Photos from the image-classification dataset "splits" in the GitHub repository adityamathur06/SentryGlide. Its 10 classes are: body tissue or organ, gauze, glass equipment packaging, metal equipment packaging, organic waste, paper equipment packaging, plastic equipment packaging, syringe, syringe needle, tweezers.

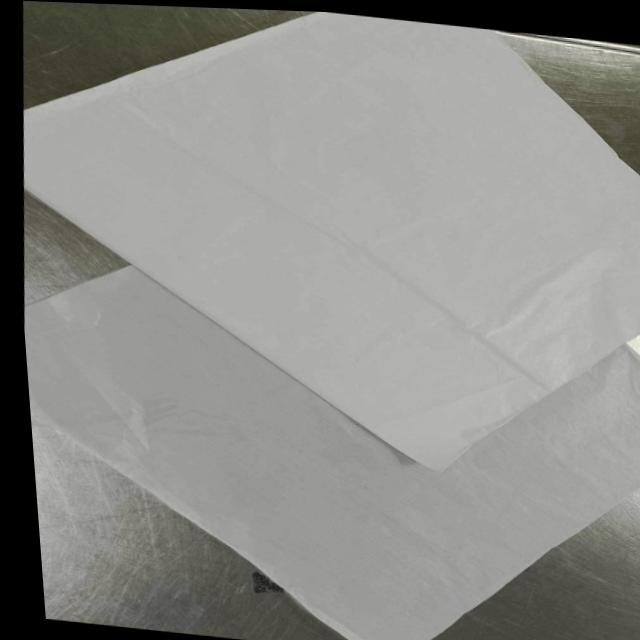
Label: paper equipment packaging

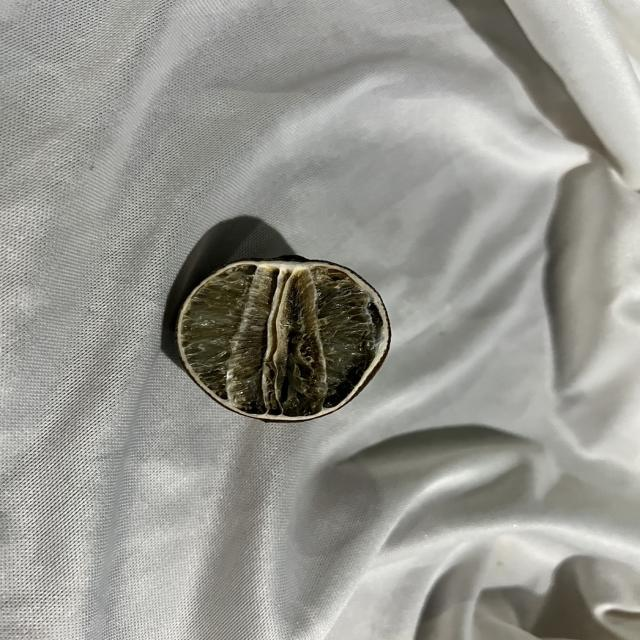
Label: organic waste

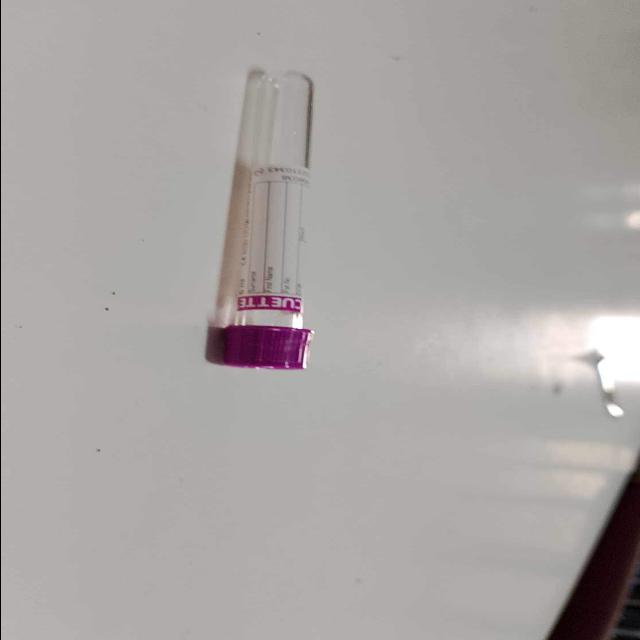
Label: glass equipment packaging

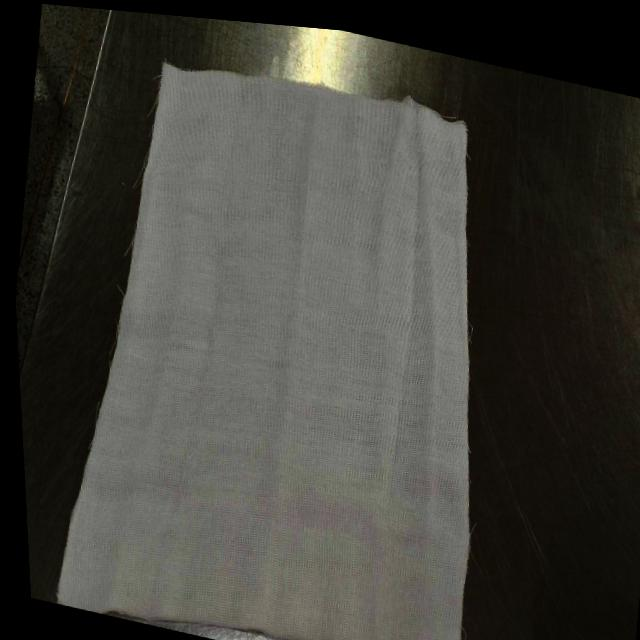
Label: paper equipment packaging

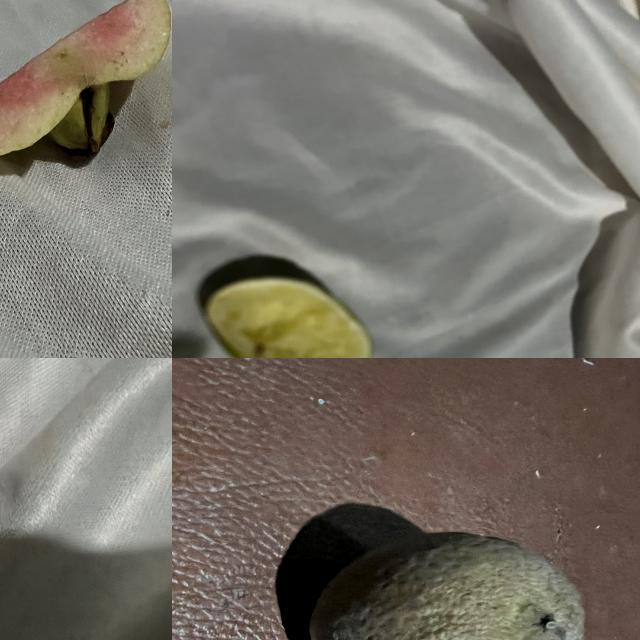
Label: organic waste

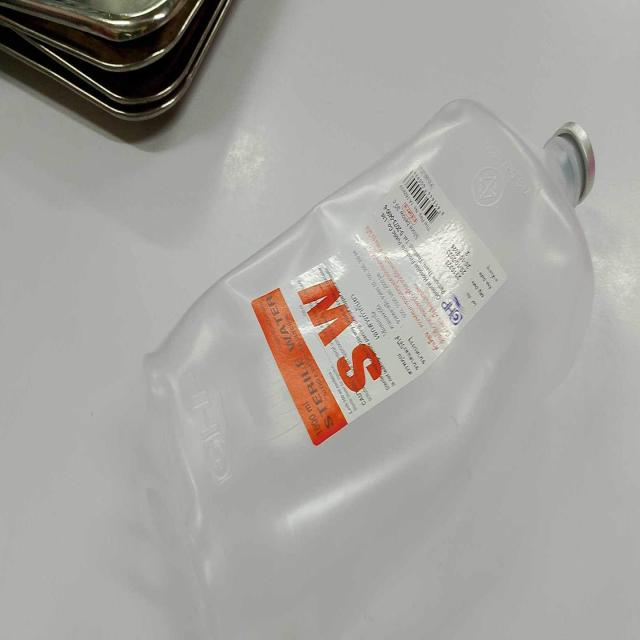
Label: plastic equipment packaging
